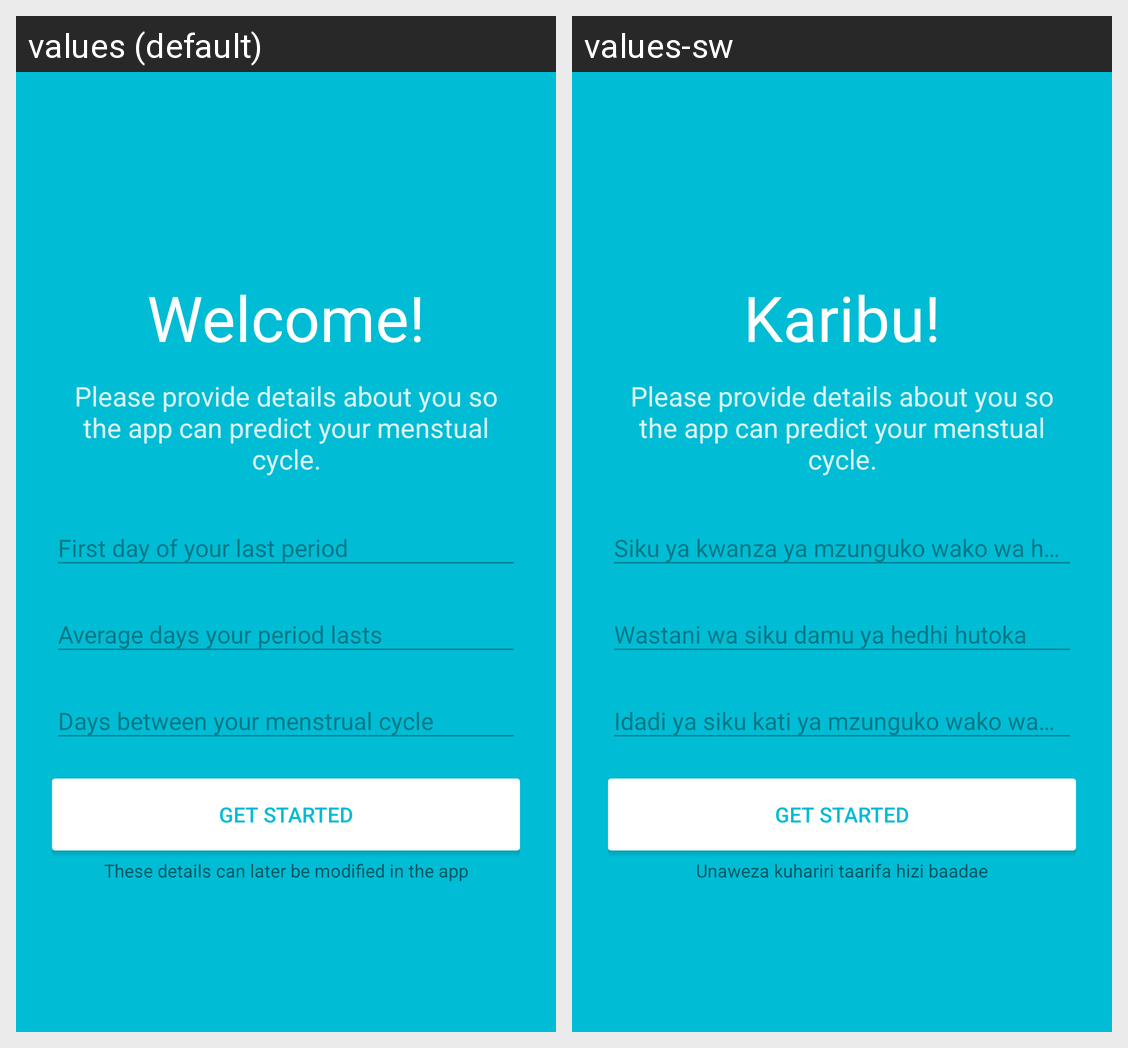

Here is an Android app screen in its default locale and in the app's own translations. Write out the translated-string differences for the strings that appear on this screen.
Android screen res/layout/activity_initial_settings.xml rendered under 2 locales, left to right: values (default), values-sw. Device: Nexus 5 (rendered at 1080×1920; each locale shown at half size, 540×960, under a caption strip naming it); theme AppTheme.
Strings drawn on this screen, with the default value and each locale's value (text and hints the layout hard-codes, and strings that could not be matched under every locale, appear in the picture but are not listed):

welcome
  values: Welcome!
  values-sw: Karibu!

provide_initial_details
  values: Please provide details about you so the app can predict your menstual cycle.
  values-sw: Please provide details about you so the app can predict your menstual cycle.

get_started
  values: Get started
  values-sw: Get started

can_be_modified
  values: These details can later be modified in the app
  values-sw: Unaweza kuhariri taarifa hizi baadae
